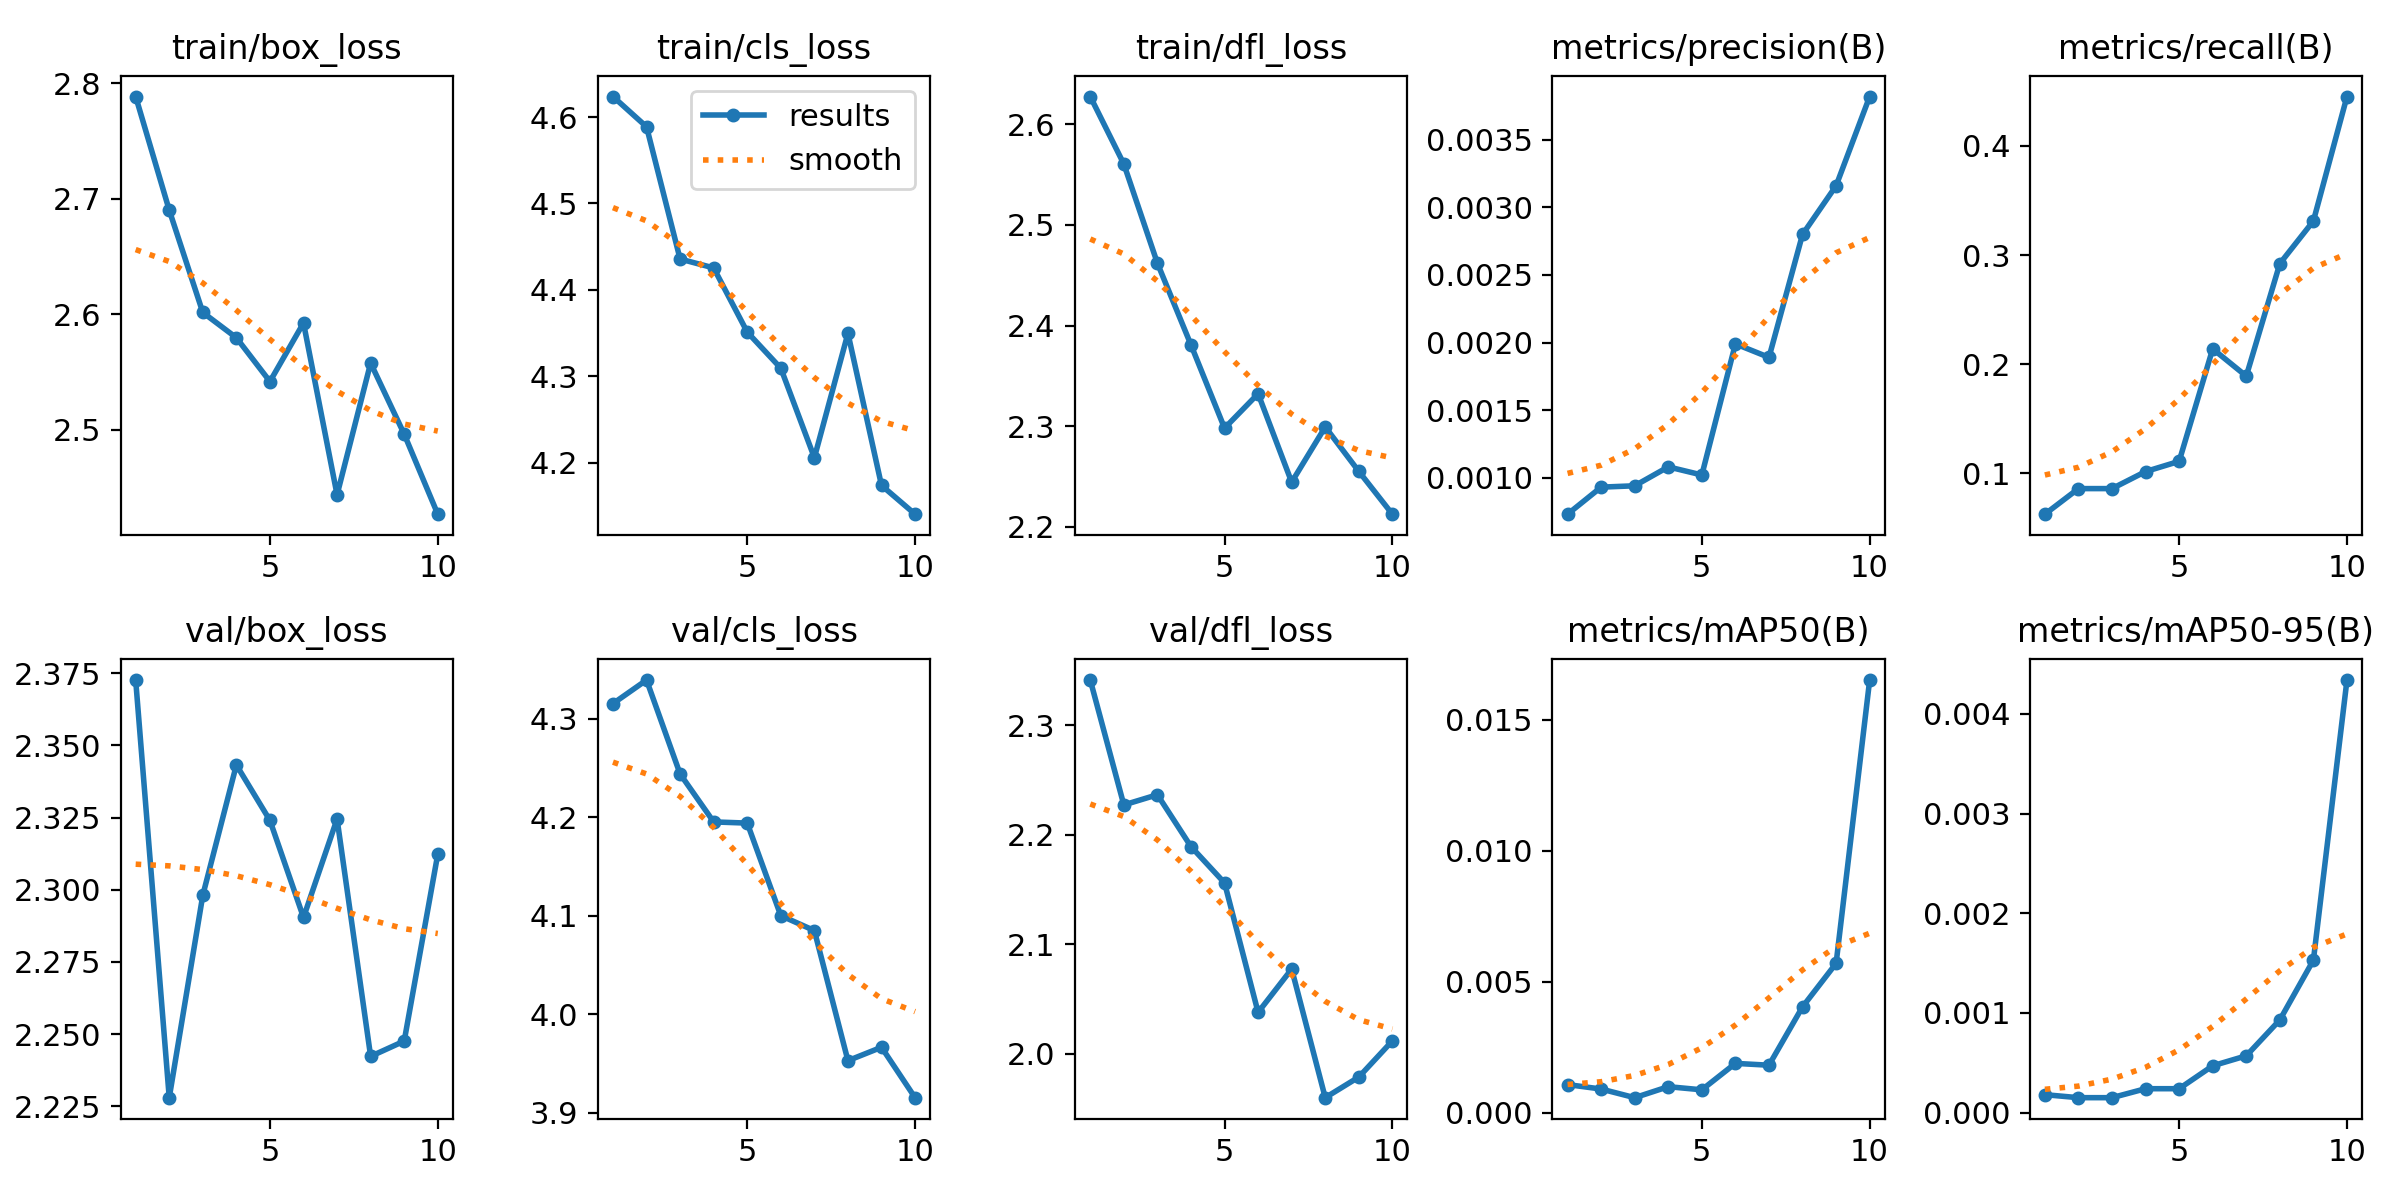

The data file committed next to this chart (first rows):
epoch, train/box_loss, train/cls_loss, train/dfl_loss, metrics/precision(B), metrics/recall(B), metrics/mAP50(B), metrics/mAP50-95(B), val/box_loss, val/cls_loss, val/dfl_loss, lr/pg0, lr/pg1, lr/pg2
1, 2.789, 4.624, 2.627, 0.00073, 0.0625, 0.00107, 0.00018, 2.373, 4.315, 2.341, 0.0856, 0.0016, 0.0016
2, 2.69, 4.589, 2.56, 0.00093, 0.08594, 0.0009, 0.00015, 2.228, 4.339, 2.227, 0.06997, 0.002973, 0.002973
3, 2.602, 4.436, 2.462, 0.00094, 0.08594, 0.00057, 0.00015, 2.298, 4.244, 2.236, 0.05401, 0.00401, 0.00401
4, 2.58, 4.425, 2.381, 0.00108, 0.1016, 0.00099, 0.00024, 2.343, 4.195, 2.189, 0.03771, 0.00471, 0.00471
5, 2.542, 4.351, 2.298, 0.00102, 0.1109, 0.00087, 0.00024, 2.324, 4.194, 2.156, 0.02107, 0.005074, 0.005074
6, 2.592, 4.309, 2.332, 0.00199, 0.2141, 0.00188, 0.00047, 2.29, 4.1, 2.038, 0.00505, 0.00505, 0.00505
7, 2.444, 4.206, 2.244, 0.00189, 0.1891, 0.00181, 0.00057, 2.325, 4.085, 2.077, 0.00505, 0.00505, 0.00505
8, 2.558, 4.35, 2.299, 0.0028, 0.2922, 0.00404, 0.00093, 2.242, 3.953, 1.96, 0.00406, 0.00406, 0.00406
9, 2.496, 4.173, 2.255, 0.00316, 0.3312, 0.0057, 0.00153, 2.248, 3.966, 1.979, 0.00307, 0.00307, 0.00307
10, 2.427, 4.14, 2.213, 0.00382, 0.4453, 0.01652, 0.00434, 2.312, 3.915, 2.012, 0.00208, 0.00208, 0.00208
